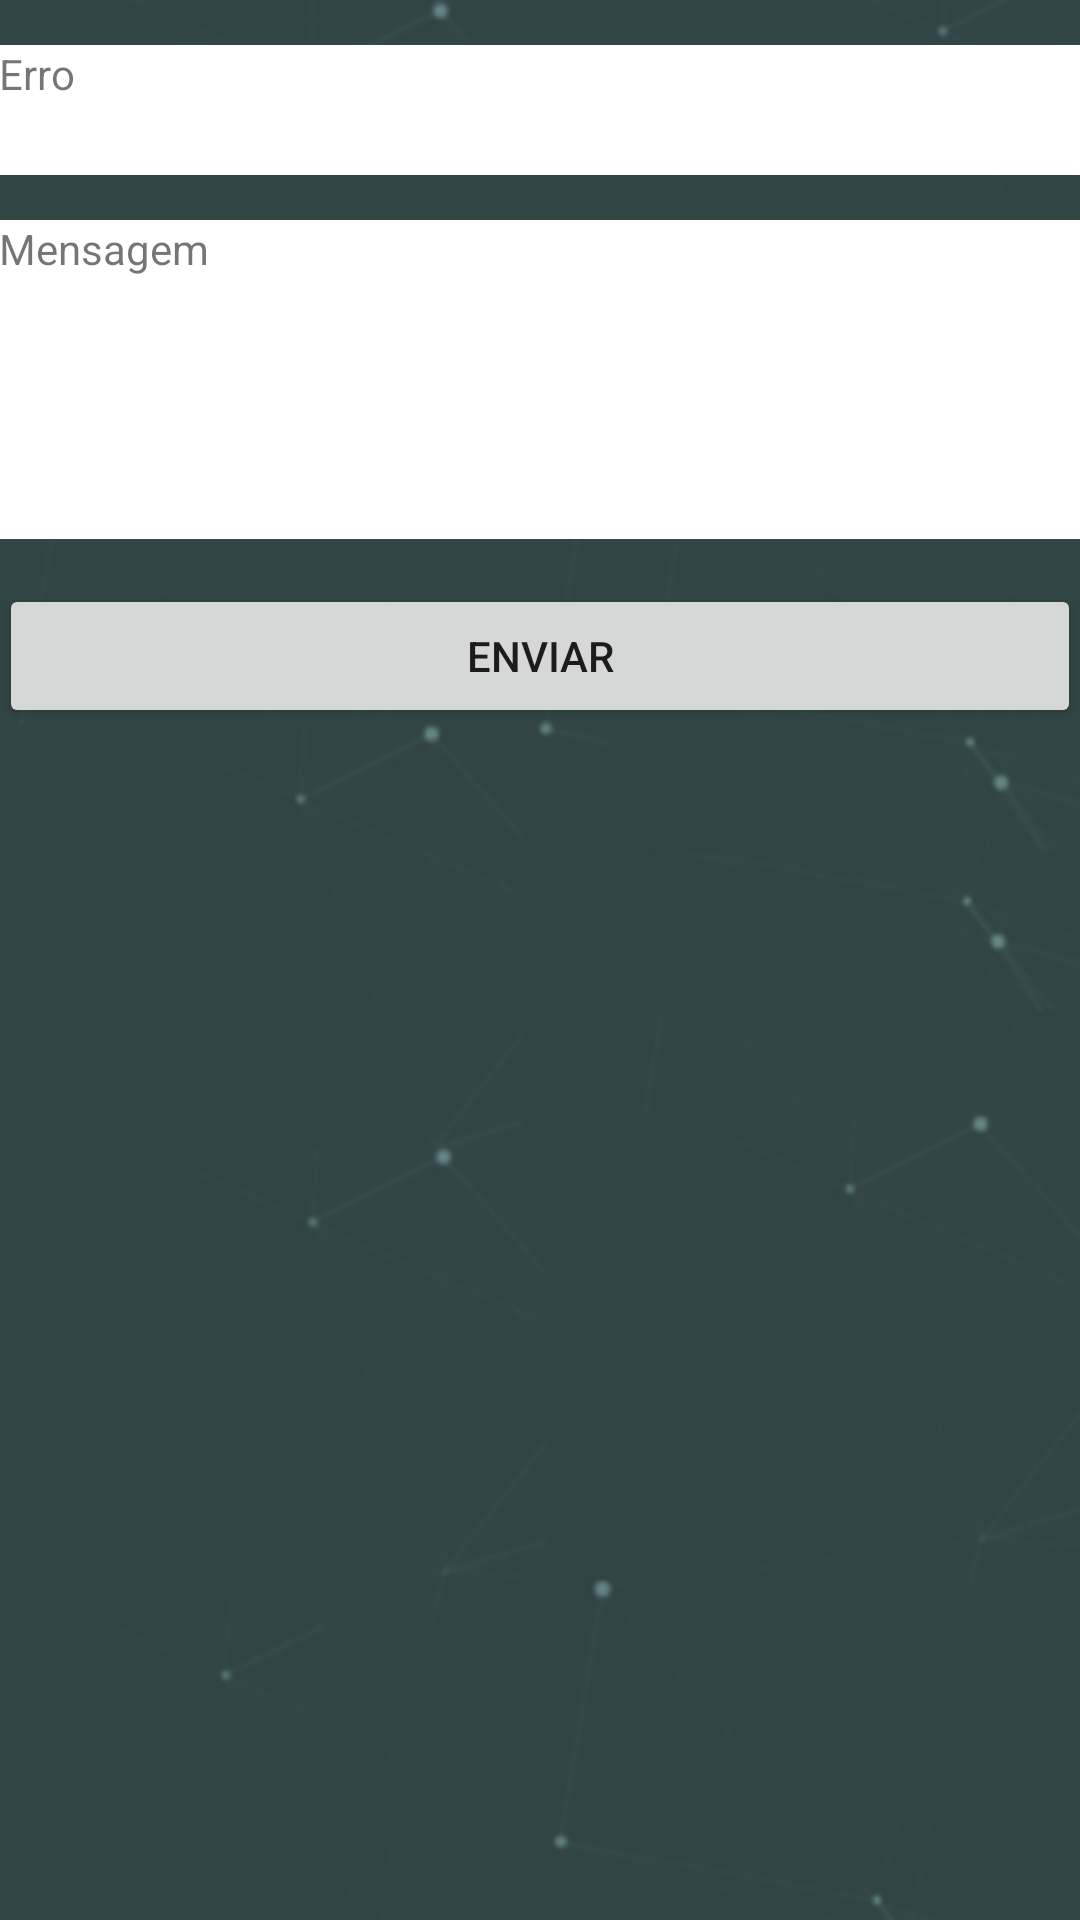

Android layout source for this screen:
<!-- AndroidManifest.xml: application theme Theme.AppCompat.Light.NoActionBar -->
<!-- res/layout/activity_report.xml -->
<?xml version="1.0" encoding="utf-8"?>
<LinearLayout xmlns:android="http://schemas.android.com/apk/res/android"
    android:orientation="vertical"
    xmlns:tools="http://schemas.android.com/tools" android:layout_width="match_parent"
    android:background="@drawable/background"
    android:layout_height="match_parent" android:paddingLeft="@dimen/activity_horizontal_margin"
    android:paddingRight="@dimen/activity_horizontal_margin"
    android:paddingTop="@dimen/activity_vertical_margin"
    android:paddingBottom="@dimen/activity_vertical_margin" tools:context=".view.ReportActivity">

    <TextView
        android:text="Erro"
        android:id="@+id/textViewErro"
        android:layout_width="match_parent"
        android:layout_height="wrap_content"
        android:background="@color/background_floating_material_light"
        android:layout_marginTop="15dp" />
    <EditText
        android:layout_width="match_parent"
        android:layout_height="wrap_content"
        android:id="@+id/editTextSubject"
        android:background="@color/background_floating_material_light" />
    <TextView
        android:text="Mensagem"
        android:id="@+id/textViewMessage"
        android:layout_width="match_parent"
        android:layout_height="wrap_content"
        android:background="@color/background_floating_material_light"
        android:layout_marginTop="15dp" />
    <EditText
        android:lines="4"
        android:layout_width="match_parent"
        android:layout_height="wrap_content"
        android:id="@+id/editTextMessage"
        android:background="@color/background_floating_material_light"
        android:layout_marginBottom="15dp"/>
    <Button
        android:layout_width="match_parent"
        android:layout_height="wrap_content"
        android:id="@+id/buttonSend"
        android:text="Enviar"/>
</LinearLayout>
<!-- resources referenced by this layout -->
<resources>
  <!-- drawable background: png bitmap (drawable, 50576 bytes) -->
</resources>
